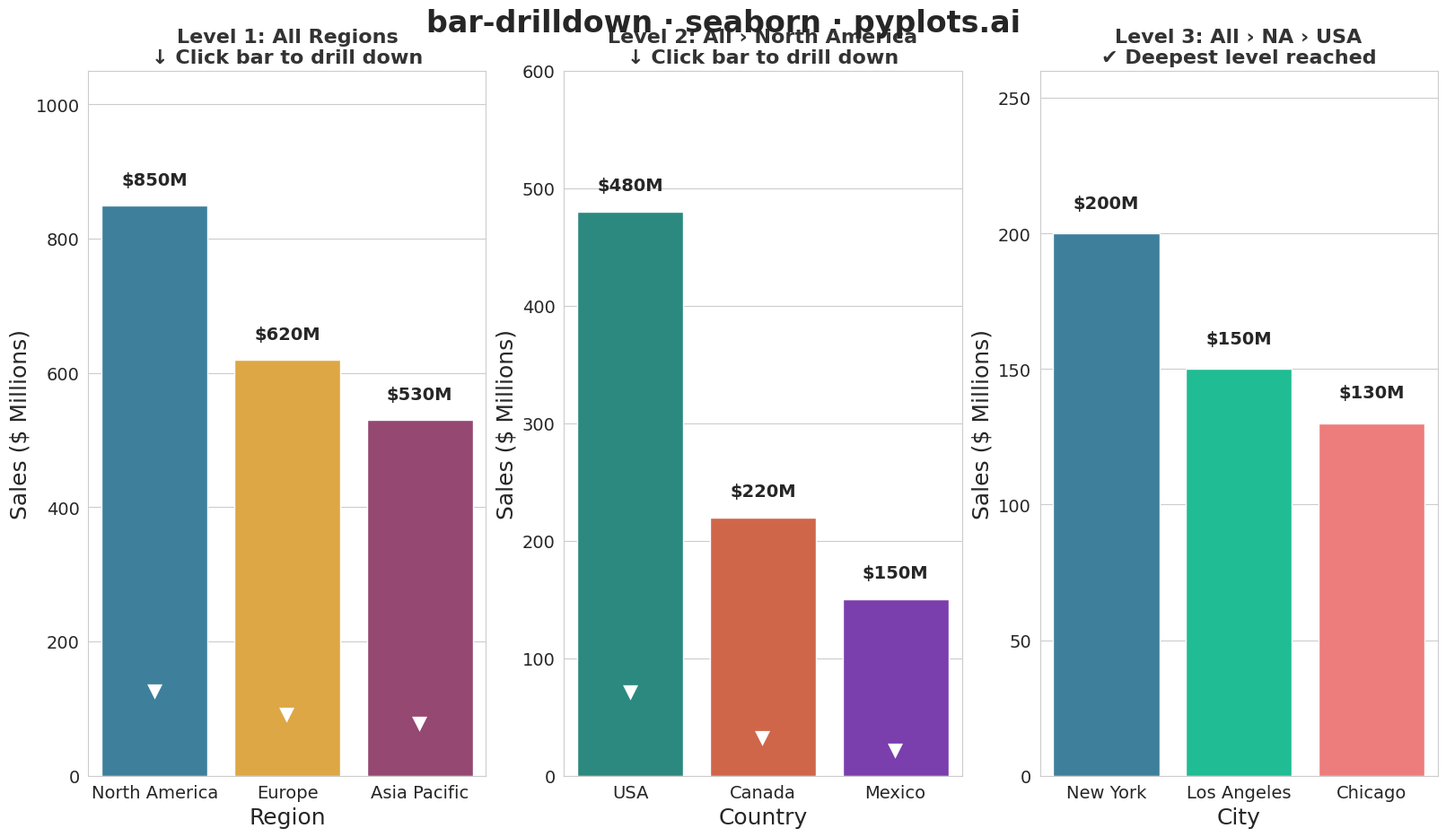

The script that saved this image:
"""pyplots.ai
bar-drilldown: Column Chart with Hierarchical Drilling
Library: seaborn 0.13.2 | Python 3.13.11
Quality: 72/100 | Created: 2026-01-16
"""

import matplotlib.pyplot as plt
import numpy as np
import pandas as pd
import seaborn as sns


# Set random seed for reproducibility
np.random.seed(42)

# Hierarchical data: Company sales by region, country, and city
data = {
    "id": ["NA", "EU", "APAC", "USA", "CAN", "MEX", "UK", "DE", "FR", "JP", "CN", "AU", "NYC", "LA", "CHI"],
    "name": [
        "North America",
        "Europe",
        "Asia Pacific",
        "USA",
        "Canada",
        "Mexico",
        "UK",
        "Germany",
        "France",
        "Japan",
        "China",
        "Australia",
        "New York",
        "Los Angeles",
        "Chicago",
    ],
    "value": [850, 620, 530, 480, 220, 150, 230, 250, 140, 180, 230, 120, 200, 150, 130],
    "parent": [None, None, None, "NA", "NA", "NA", "EU", "EU", "EU", "APAC", "APAC", "APAC", "USA", "USA", "USA"],
}

df = pd.DataFrame(data)

# Set seaborn style for cleaner appearance
sns.set_style("whitegrid")

# Create figure with three subplots - use constrained_layout for better spacing
fig, axes = plt.subplots(1, 3, figsize=(16, 9), constrained_layout=True)

# Define distinct, high-contrast color palettes
level1_colors = ["#2E86AB", "#F6AE2D", "#A23B72"]  # Blue, Gold, Magenta
level2_colors = ["#1B998B", "#E55934", "#7B2CBF"]  # Teal, Orange-Red, Purple
level3_colors = ["#2E86AB", "#06D6A0", "#FF6B6B"]  # Blue, Green, Coral

# Left plot: Root level (Level 1 - Regions)
root_df = df[df["parent"].isna()].copy()
sns.barplot(
    data=root_df, x="name", y="value", hue="name", palette=level1_colors, ax=axes[0], legend=False, edgecolor="white"
)

# Add value labels and click indicators on bars
for i, (_, row) in enumerate(root_df.iterrows()):
    axes[0].text(i, row["value"] + 25, f"${row['value']}M", ha="center", va="bottom", fontsize=14, fontweight="bold")
    # Add click indicator arrow inside bar
    axes[0].annotate(
        "\u25bc", xy=(i, row["value"] * 0.15), ha="center", va="center", fontsize=16, color="white", fontweight="bold"
    )

axes[0].set_xlabel("Region", fontsize=18)
axes[0].set_ylabel("Sales ($ Millions)", fontsize=18)
axes[0].set_title("Level 1: All Regions\n\u2193 Click bar to drill down", fontsize=16, fontweight="bold", color="#333")
axes[0].tick_params(axis="both", labelsize=14)
axes[0].set_ylim(0, 1050)

# Middle plot: Level 2 - Drilled into North America
na_children = df[df["parent"] == "NA"].copy()
sns.barplot(
    data=na_children,
    x="name",
    y="value",
    hue="name",
    palette=level2_colors,
    ax=axes[1],
    legend=False,
    edgecolor="white",
)

for i, (_, row) in enumerate(na_children.iterrows()):
    axes[1].text(i, row["value"] + 15, f"${row['value']}M", ha="center", va="bottom", fontsize=14, fontweight="bold")
    axes[1].annotate(
        "\u25bc", xy=(i, row["value"] * 0.15), ha="center", va="center", fontsize=16, color="white", fontweight="bold"
    )

axes[1].set_xlabel("Country", fontsize=18)
axes[1].set_ylabel("Sales ($ Millions)", fontsize=18)
axes[1].set_title(
    "Level 2: All \u203a North America\n\u2193 Click bar to drill down", fontsize=16, fontweight="bold", color="#333"
)
axes[1].tick_params(axis="both", labelsize=14)
axes[1].set_ylim(0, 600)

# Right plot: Level 3 - Drilled into USA (deepest level)
usa_children = df[df["parent"] == "USA"].copy()
sns.barplot(
    data=usa_children,
    x="name",
    y="value",
    hue="name",
    palette=level3_colors,
    ax=axes[2],
    legend=False,
    edgecolor="white",
)

for i, (_, row) in enumerate(usa_children.iterrows()):
    axes[2].text(i, row["value"] + 8, f"${row['value']}M", ha="center", va="bottom", fontsize=14, fontweight="bold")

axes[2].set_xlabel("City", fontsize=18)
axes[2].set_ylabel("Sales ($ Millions)", fontsize=18)
axes[2].set_title(
    "Level 3: All \u203a NA \u203a USA\n\u2714 Deepest level reached", fontsize=16, fontweight="bold", color="#333"
)
axes[2].tick_params(axis="both", labelsize=14)
axes[2].set_ylim(0, 260)

# Main title
fig.suptitle("bar-drilldown \u00b7 seaborn \u00b7 pyplots.ai", fontsize=24, fontweight="bold", y=1.02)

plt.savefig("plot.png", dpi=300, bbox_inches="tight")
